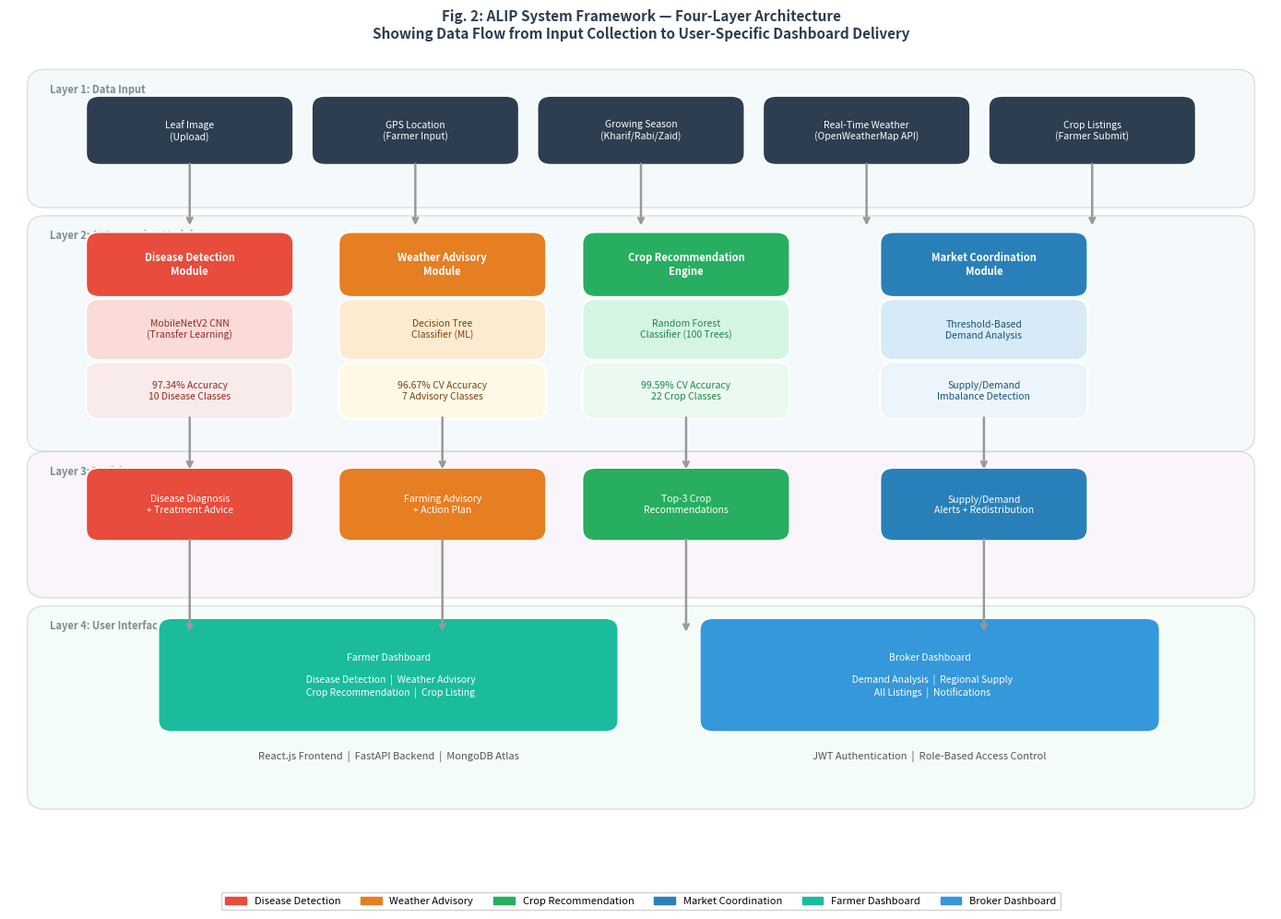

Source code (Python):
"""
ALIP - IEEE Journal Style System Workflow Diagram
Based on style used in:
- Mohanty et al. (Frontiers in Plant Science 2016)
- Kamilaris et al. (Computers Electronics Agriculture 2018)
- Picon et al. (Computers Electronics Agriculture 2019)

Run: python generate_ieee_workflow.py
"""

import matplotlib.pyplot as plt
import matplotlib.patches as mpatches
from matplotlib.patches import FancyBboxPatch, FancyArrowPatch
import matplotlib.gridspec as gridspec
import numpy as np
import os

os.makedirs("journal_figures", exist_ok=True)

fig, ax = plt.subplots(figsize=(14, 10))
ax.set_xlim(0, 14)
ax.set_ylim(0, 10)
ax.axis('off')

# ─── Color Palette ──────────────────────────────────────────
COLORS = {
    'input':      '#2C3E50',
    'disease':    '#E74C3C',
    'weather':    '#E67E22',
    'crop':       '#27AE60',
    'market':     '#2980B9',
    'output':     '#8E44AD',
    'farmer':     '#1ABC9C',
    'broker':     '#3498DB',
    'arrow':      '#555555',
    'layer_bg':   '#F8F9FA',
    'white':      'white'
}

def rounded_box(ax, x, y, w, h, color, label,
                fontsize=8.5, text_color='white',
                bold=False, alpha=1.0, radius=0.15):
    box = FancyBboxPatch(
        (x - w/2, y - h/2), w, h,
        boxstyle=f"round,pad=0.05,rounding_size={radius}",
        facecolor=color, edgecolor='white',
        linewidth=1.5, zorder=3, alpha=alpha
    )
    ax.add_patch(box)
    weight = 'bold' if bold else 'normal'
    ax.text(x, y, label,
            ha='center', va='center',
            fontsize=fontsize,
            color=text_color,
            fontweight=weight,
            zorder=4,
            multialignment='center')

def layer_bg(ax, x, y, w, h, label, color='#ECF0F1'):
    box = FancyBboxPatch(
        (x, y), w, h,
        boxstyle="round,pad=0.1,rounding_size=0.2",
        facecolor=color,
        edgecolor='#BDC3C7',
        linewidth=1.0, zorder=1, alpha=0.5
    )
    ax.add_patch(box)
    ax.text(x + 0.15, y + h - 0.18, label,
            fontsize=8, color='#7F8C8D',
            fontweight='bold', zorder=2,
            style='italic')

def arrow_down(ax, x, y1, y2, color='#555'):
    ax.annotate('',
        xy=(x, y2), xytext=(x, y1),
        arrowprops=dict(
            arrowstyle='->', color=color,
            lw=1.8,
            connectionstyle='arc3,rad=0.0'
        ), zorder=5)

def arrow_right(ax, x1, x2, y, color='#555'):
    ax.annotate('',
        xy=(x2, y), xytext=(x1, y),
        arrowprops=dict(
            arrowstyle='->', color=color,
            lw=1.5,
            connectionstyle='arc3,rad=0.0'
        ), zorder=5)

# ═══════════════════════════════════════════════════════════
# LAYER 1 — INPUT LAYER
# ═══════════════════════════════════════════════════════════
layer_bg(ax, 0.3, 8.2, 13.4, 1.5,
         'Layer 1: Data Input', '#EBF5FB')

# Input nodes
inputs = [
    (2.0,  9.05, '#2C3E50', 'Leaf Image\n(Upload)'),
    (4.5,  9.05, '#2C3E50', 'GPS Location\n(Farmer Input)'),
    (7.0,  9.05, '#2C3E50', 'Growing Season\n(Kharif/Rabi/Zaid)'),
    (9.5,  9.05, '#2C3E50', 'Real-Time Weather\n(OpenWeatherMap API)'),
    (12.0, 9.05, '#2C3E50', 'Crop Listings\n(Farmer Submit)')
]
for x, y, c, lbl in inputs:
    rounded_box(ax, x, y, 2.2, 0.75, c, lbl,
                fontsize=7.5, bold=False)

# ═══════════════════════════════════════════════════════════
# LAYER 2 — AI PROCESSING LAYER
# ═══════════════════════════════════════════════════════════
layer_bg(ax, 0.3, 5.2, 13.4, 2.7,
         'Layer 2: AI Processing Modules', '#EAF4FB')

# Arrows from input to processing
for x in [2.0, 4.5, 7.0, 9.5, 12.0]:
    arrow_down(ax, x, 8.67, 7.85, '#999')

# Module 1 — Disease Detection
rounded_box(ax, 2.0, 7.4, 2.2, 0.7,
            COLORS['disease'],
            'Disease Detection\nModule',
            fontsize=8, bold=True)
rounded_box(ax, 2.0, 6.6, 2.2, 0.65,
            '#FADBD8',
            'MobileNetV2 CNN\n(Transfer Learning)',
            fontsize=7.5, text_color='#922B21')
rounded_box(ax, 2.0, 5.85, 2.2, 0.6,
            '#F9EBEA',
            '97.34% Accuracy\n10 Disease Classes',
            fontsize=7.5, text_color='#922B21')

# Module 2 — Weather Advisory
rounded_box(ax, 4.8, 7.4, 2.2, 0.7,
            COLORS['weather'],
            'Weather Advisory\nModule',
            fontsize=8, bold=True)
rounded_box(ax, 4.8, 6.6, 2.2, 0.65,
            '#FDEBD0',
            'Decision Tree\nClassifier (ML)',
            fontsize=7.5, text_color='#784212')
rounded_box(ax, 4.8, 5.85, 2.2, 0.6,
            '#FEF9E7',
            '96.67% CV Accuracy\n7 Advisory Classes',
            fontsize=7.5, text_color='#784212')

# Module 3 — Crop Recommendation
rounded_box(ax, 7.5, 7.4, 2.2, 0.7,
            COLORS['crop'],
            'Crop Recommendation\nEngine',
            fontsize=8, bold=True)
rounded_box(ax, 7.5, 6.6, 2.2, 0.65,
            '#D5F5E3',
            'Random Forest\nClassifier (100 Trees)',
            fontsize=7.5, text_color='#1E8449')
rounded_box(ax, 7.5, 5.85, 2.2, 0.6,
            '#EAFAF1',
            '99.59% CV Accuracy\n22 Crop Classes',
            fontsize=7.5, text_color='#1E8449')

# Module 4 — Market Coordination
rounded_box(ax, 10.8, 7.4, 2.2, 0.7,
            COLORS['market'],
            'Market Coordination\nModule',
            fontsize=8, bold=True)
rounded_box(ax, 10.8, 6.6, 2.2, 0.65,
            '#D6EAF8',
            'Threshold-Based\nDemand Analysis',
            fontsize=7.5, text_color='#1A5276')
rounded_box(ax, 10.8, 5.85, 2.2, 0.6,
            '#EBF5FB',
            'Supply/Demand\nImbalance Detection',
            fontsize=7.5, text_color='#1A5276')

# ═══════════════════════════════════════════════════════════
# LAYER 3 — OUTPUT LAYER
# ═══════════════════════════════════════════════════════════
layer_bg(ax, 0.3, 3.4, 13.4, 1.6,
         'Layer 3: Decision Outputs', '#F4ECF7')

for x in [2.0, 4.8, 7.5, 10.8]:
    arrow_down(ax, x, 5.55, 4.85, '#999')

outputs = [
    (2.0,  4.45, COLORS['disease'],
     'Disease Diagnosis\n+ Treatment Advice'),
    (4.8,  4.45, COLORS['weather'],
     'Farming Advisory\n+ Action Plan'),
    (7.5,  4.45, COLORS['crop'],
     'Top-3 Crop\nRecommendations'),
    (10.8, 4.45, COLORS['market'],
     'Supply/Demand\nAlerts + Redistribution')
]
for x, y, c, lbl in outputs:
    rounded_box(ax, x, y, 2.2, 0.8, c, lbl,
                fontsize=7.5, bold=False)

# ═══════════════════════════════════════════════════════════
# LAYER 4 — USER DASHBOARD LAYER
# ═══════════════════════════════════════════════════════════
layer_bg(ax, 0.3, 0.8, 13.4, 2.3,
         'Layer 4: User Interface (Dual Dashboard)',
         '#EAFAF1')

# Arrows from outputs converging
arrow_down(ax, 2.0,  4.05, 2.85, '#999')
arrow_down(ax, 4.8,  4.05, 2.85, '#999')
arrow_down(ax, 7.5,  4.05, 2.85, '#999')
arrow_down(ax, 10.8, 4.05, 2.85, '#999')

# Farmer Dashboard
rounded_box(ax, 4.2, 2.35, 5.0, 1.3,
            COLORS['farmer'],
            'Farmer Dashboard\n\n'
            '  Disease Detection  |  Weather Advisory\n'
            '  Crop Recommendation  |  Crop Listing',
            fontsize=7.5, bold=False)

# Broker Dashboard
rounded_box(ax, 10.2, 2.35, 5.0, 1.3,
            COLORS['broker'],
            'Broker Dashboard\n\n'
            '  Demand Analysis  |  Regional Supply\n'
            '  All Listings  |  Notifications',
            fontsize=7.5, bold=False)

# Labels
ax.text(4.2, 1.35,
        'React.js Frontend  |  FastAPI Backend  |  MongoDB Atlas',
        ha='center', va='center',
        fontsize=8, color='#555',
        fontstyle='italic')
ax.text(10.2, 1.35,
        'JWT Authentication  |  Role-Based Access Control',
        ha='center', va='center',
        fontsize=8, color='#555',
        fontstyle='italic')

# ═══════════════════════════════════════════════════════════
# TITLE
# ═══════════════════════════════════════════════════════════
ax.set_title(
    'Fig. 2: ALIP System Framework — Four-Layer Architecture\n'
    'Showing Data Flow from Input Collection to User-Specific '
    'Dashboard Delivery',
    fontsize=11, fontweight='bold',
    color='#2C3E50', pad=12
)

# ═══════════════════════════════════════════════════════════
# LEGEND
# ═══════════════════════════════════════════════════════════
legend_items = [
    (COLORS['disease'], 'Disease Detection'),
    (COLORS['weather'],  'Weather Advisory'),
    (COLORS['crop'],     'Crop Recommendation'),
    (COLORS['market'],   'Market Coordination'),
    (COLORS['farmer'],   'Farmer Dashboard'),
    (COLORS['broker'],   'Broker Dashboard'),
]
legend_patches = [
    mpatches.Patch(color=c, label=l)
    for c, l in legend_items
]
ax.legend(
    handles=legend_patches,
    loc='lower center',
    bbox_to_anchor=(0.5, -0.06),
    ncol=6,
    fontsize=8,
    framealpha=0.9
)

plt.tight_layout()
plt.savefig('journal_figures/fig2_ieee_workflow.png',
            dpi=300, bbox_inches='tight',
            facecolor='white')
plt.savefig('journal_figures/fig2_ieee_workflow.pdf',
            bbox_inches='tight',
            facecolor='white')
plt.close()

print("✅ IEEE-style workflow diagram saved!")
print("📁 journal_figures/fig2_ieee_workflow.png")
print("📁 journal_figures/fig2_ieee_workflow.pdf")
